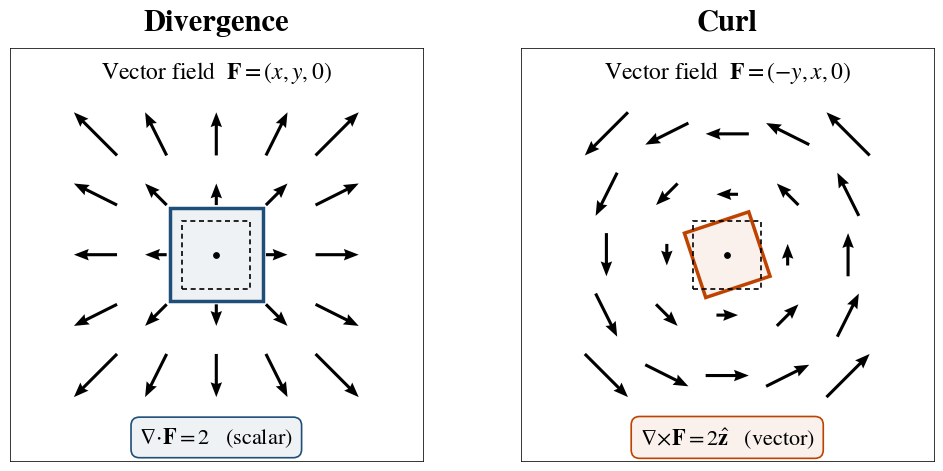

Recreate this plot in Python. (Note: this script raises an exception after producing the figure.)
#!/usr/bin/env python3
"""Illustrate the distinct local effects measured by divergence and curl."""

import warnings
from pathlib import Path

import matplotlib as mpl
import matplotlib.pyplot as plt
import numpy as np
from matplotlib import font_manager
from matplotlib.patches import Polygon


STIX_TWO = "STIX Two Text"
FONT_SETTINGS = {
    "font.family": STIX_TWO,
    "mathtext.fontset": "custom",
    "mathtext.rm": STIX_TWO,
    "mathtext.it": f"{STIX_TWO}:italic",
    "mathtext.bf": f"{STIX_TWO}:bold",
}

if STIX_TWO not in {font.name for font in font_manager.fontManager.ttflist}:
    warnings.warn(
        '"STIX Two Text" is unavailable; using Matplotlib\'s bundled STIX fonts.',
        RuntimeWarning,
        stacklevel=2,
    )
    FONT_SETTINGS = {
        "font.family": "STIXGeneral",
        "mathtext.fontset": "stix",
    }


LIMITS = (-1.4, 1.4)
GRID = np.linspace(-0.82, 0.82, 5)
FLOW_TIME = 0.32
INITIAL_HALF_SIZE = 0.23

# Match the palette used by ``figures/conservative_force_geometry.tex``.
ARROW_COLOR = "#000000"
REFERENCE_COLOR = "#000000"
DIVERGENCE_COLOR = "#1F4E79"  # noteblue
CURL_COLOR = (0.75, 0.2625, 0.0)  # orange!70!red!75!black
BORDER_COLOR = "#000000"


def square(half_size: float) -> np.ndarray:
    """Return the counter-clockwise vertices of a centred square."""
    return np.array(
        [
            [-half_size, -half_size],
            [half_size, -half_size],
            [half_size, half_size],
            [-half_size, half_size],
        ]
    )


def draw_material_element(
    ax: plt.Axes,
    transform: np.ndarray,
    accent: str,
) -> None:
    """Draw a small material element before and after the local field flow."""
    initial = square(INITIAL_HALF_SIZE)
    evolved = initial @ transform.T

    ax.add_patch(
        Polygon(
            evolved,
            closed=True,
            facecolor=mpl.colors.to_rgba(accent, 0.07),
            edgecolor=accent,
            linewidth=2.5,
            joinstyle="miter",
            zorder=4,
        )
    )
    ax.add_patch(
        Polygon(
            initial,
            closed=True,
            fill=False,
            edgecolor=REFERENCE_COLOR,
            linewidth=1.2,
            linestyle=(0, (3.0, 2.2)),
            joinstyle="miter",
            zorder=5,
        )
    )
    ax.scatter(0.0, 0.0, s=15, color=ARROW_COLOR, zorder=6)


def main() -> None:
    """Create and save the divergence-versus-curl comparison figure."""
    x_grid, y_grid = np.meshgrid(GRID, GRID)
    centre = np.isclose(x_grid, 0.0) & np.isclose(y_grid, 0.0)

    expansion = np.exp(FLOW_TIME) * np.eye(2)
    rotation = np.array(
        [
            [np.cos(FLOW_TIME), -np.sin(FLOW_TIME)],
            [np.sin(FLOW_TIME), np.cos(FLOW_TIME)],
        ]
    )

    panels = (
        {
            "title": "Divergence",
            "field": r"Vector field  $\mathbf{F}=(x,y,0)$",
            "result": r"$\nabla\!\cdot\!\mathbf{F}=2\quad\mathrm{(scalar)}$",
            "u": x_grid,
            "v": y_grid,
            "transform": expansion,
            "accent": DIVERGENCE_COLOR,
        },
        {
            "title": "Curl",
            "field": r"Vector field  $\mathbf{F}=(-y,x,0)$",
            "result": (
                r"$\nabla\!\times\!\mathbf{F}="
                r"2\hat{\mathbf{z}}\quad\mathrm{(vector)}$"
            ),
            "u": -y_grid,
            "v": x_grid,
            "transform": rotation,
            "accent": CURL_COLOR,
        },
    )

    style = FONT_SETTINGS | {
        "font.size": 16,
        "axes.titlesize": 22,
        "axes.titleweight": "semibold",
        "axes.edgecolor": BORDER_COLOR,
        "axes.linewidth": 0.55,
    }

    with mpl.rc_context(style):
        fig, axes = plt.subplots(
            1,
            2,
            figsize=(10.2, 4.6),
            constrained_layout=True,
        )
        fig.set_facecolor("white")

        for ax, panel in zip(axes, panels):
            u = np.ma.array(panel["u"], mask=centre)
            v = np.ma.array(panel["v"], mask=centre)

            ax.quiver(
                x_grid,
                y_grid,
                u,
                v,
                angles="xy",
                scale_units="xy",
                scale=2.8,
                pivot="mid",
                color=ARROW_COLOR,
                width=0.0075,
                headwidth=3.7,
                headlength=4.8,
                headaxislength=4.3,
                minlength=0,
                zorder=2,
            )

            draw_material_element(ax, panel["transform"], panel["accent"])

            ax.set_title(panel["title"], pad=13)
            ax.text(
                0.0,
                1.24,
                panel["field"],
                ha="center",
                va="center",
                fontsize=17,
                color=ARROW_COLOR,
            )
            ax.text(
                0.0,
                -1.24,
                panel["result"],
                ha="center",
                va="center",
                fontsize=16,
                color=ARROW_COLOR,
                bbox={
                    "boxstyle": "round,pad=0.38",
                    "facecolor": mpl.colors.to_rgba(panel["accent"], 0.07),
                    "edgecolor": panel["accent"],
                    "linewidth": 1.2,
                },
            )

            ax.set_xlim(LIMITS)
            ax.set_ylim(LIMITS)
            ax.set_aspect("equal")
            ax.set_xticks([])
            ax.set_yticks([])
            ax.tick_params(bottom=False, left=False)

        output_dir = Path(__file__).resolve().parent
        fig.savefig(output_dir / "divergence_curl.pdf", bbox_inches="tight")
        fig.savefig(
            output_dir / "divergence_curl.png",
            dpi=300,
            bbox_inches="tight",
        )
        plt.close(fig)


if __name__ == "__main__":
    main()
